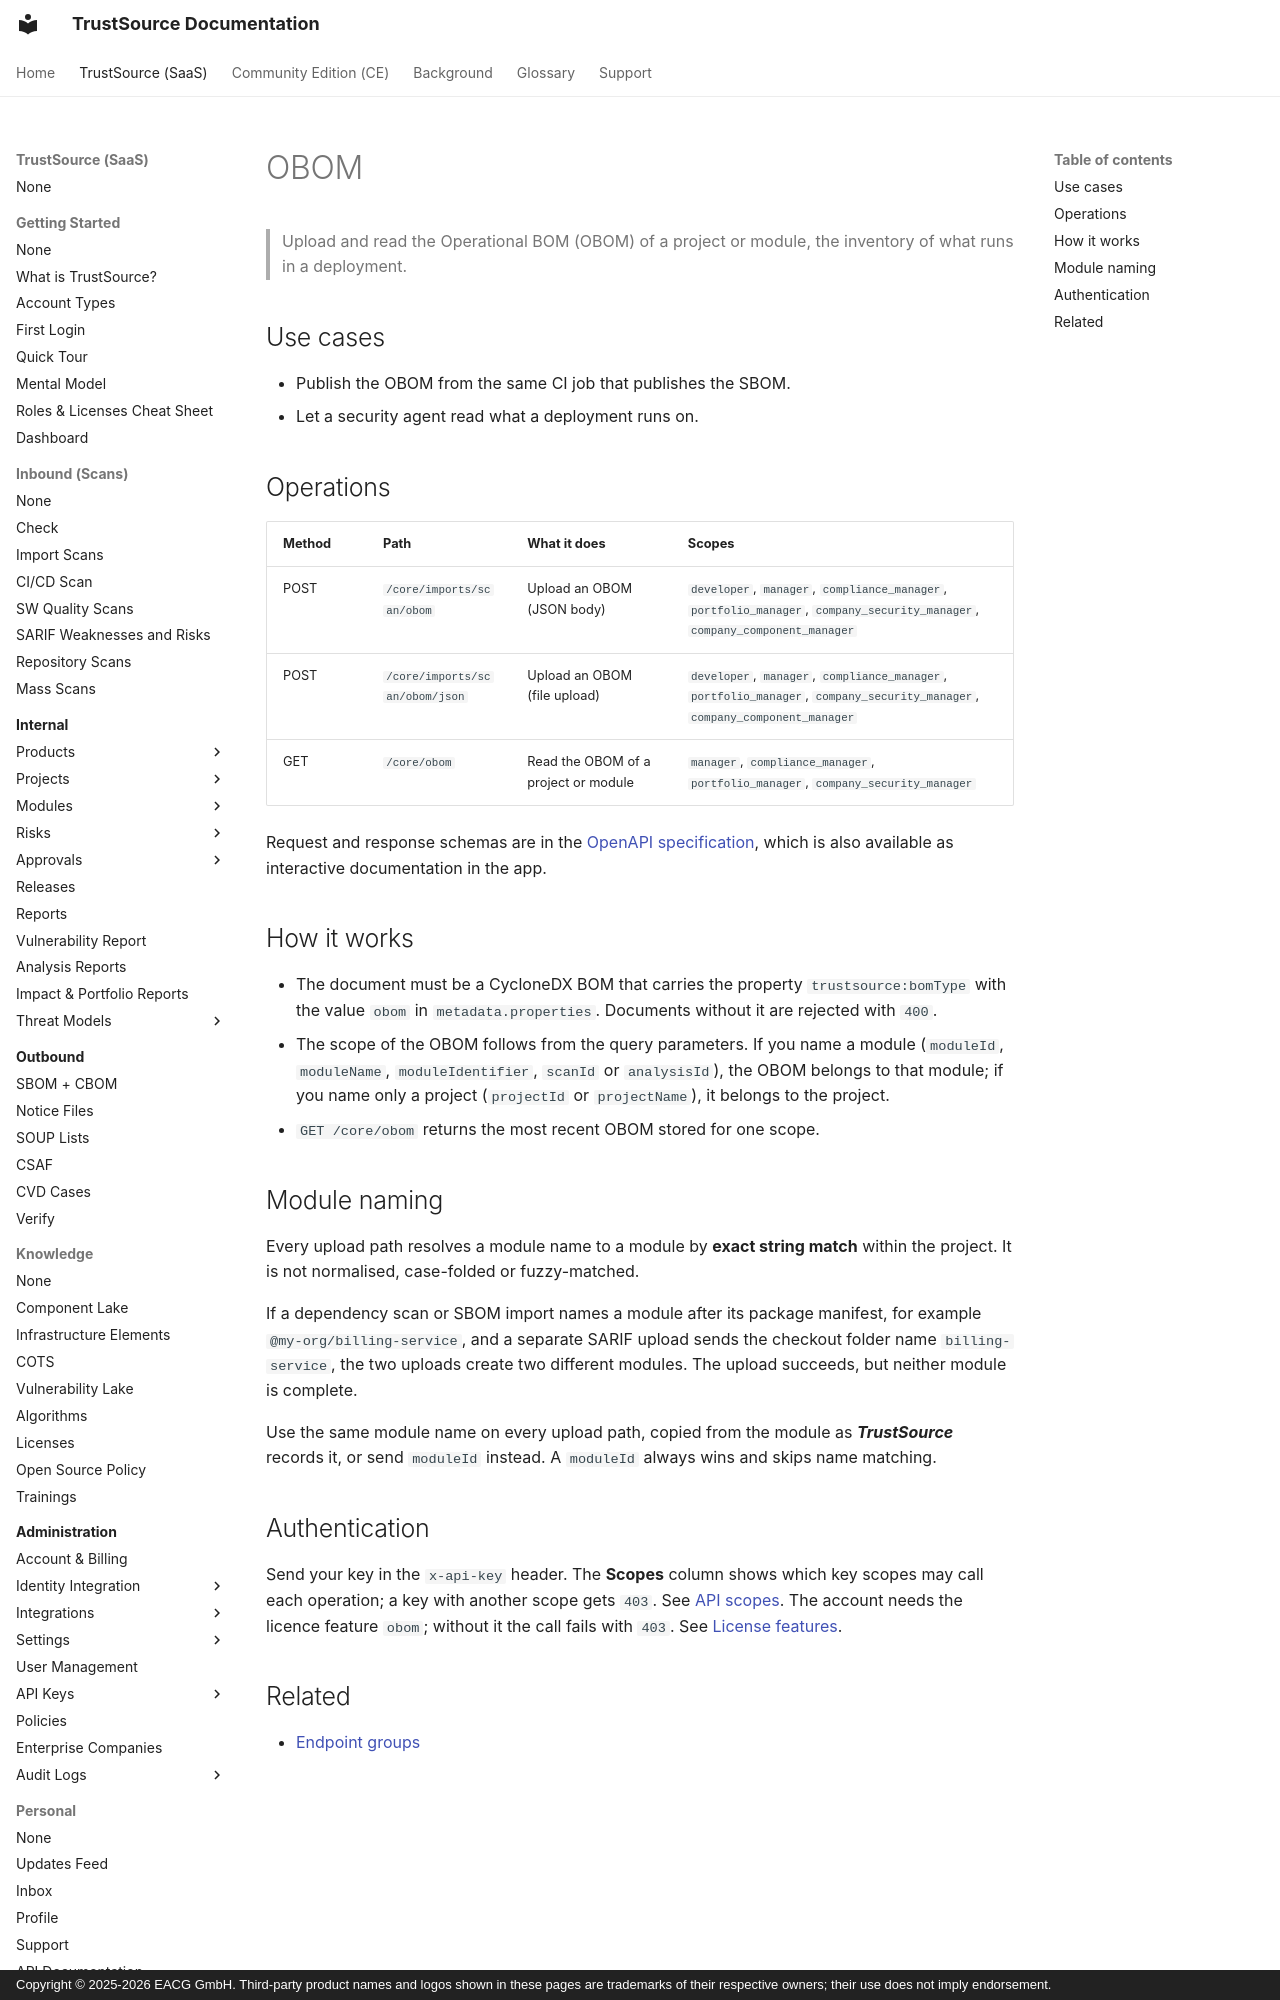

repository: TrustSource/ts-docs · page: v3/09-rest-api/endpoints/obom/index.html · generator: mkdocs · copyright: Copyright © 2025-2026 EACG GmbH. Third-party product names and logos shown in these pages are trademarks of their respective owners; their use does not imply endorsement.

# OBOM

> Upload and read the Operational BOM (OBOM) of a project or module, the inventory of what runs in a deployment.

## Use cases

- Publish the OBOM from the same CI job that publishes the SBOM.
- Let a security agent read what a deployment runs on.

## Operations

| Method | Path | What it does | Scopes |
|---|---|---|---|
| POST | `/core/imports/scan/obom` | Upload an OBOM (JSON body) | `developer`, `manager`, `compliance_manager`, `portfolio_manager`, `company_security_manager`, `company_component_manager` |
| POST | `/core/imports/scan/obom/json` | Upload an OBOM (file upload) | `developer`, `manager`, `compliance_manager`, `portfolio_manager`, `company_security_manager`, `company_component_manager` |
| GET | `/core/obom` | Read the OBOM of a project or module | `manager`, `compliance_manager`, `portfolio_manager`, `company_security_manager` |

Request and response schemas are in the [OpenAPI specification](index.md#the-specification), which is also available as interactive documentation in the app.
